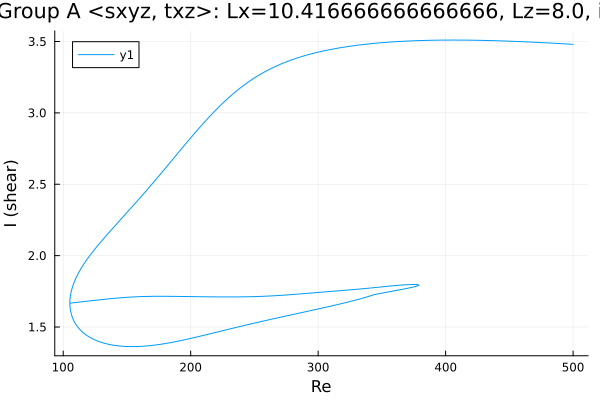

The data file committed next to this chart (first rows):
Re, shear
500.0, 3.48
500, 3.48
498.6, 3.481
497.2, 3.482
495.7, 3.482
494.3, 3.483
492.9, 3.484
491.5, 3.485
490.1, 3.485
488.7, 3.486
487.3, 3.487
485.8, 3.487
484.4, 3.488
483, 3.489
481.6, 3.489
480.2, 3.49
478.8, 3.491
477.4, 3.491
475.9, 3.492
474.5, 3.493
473.1, 3.493
471.7, 3.494
470.3, 3.495
468.9, 3.495
467.5, 3.496
466, 3.496
464.6, 3.497
463.2, 3.498
461.8, 3.498
460.4, 3.499
459, 3.499
457.6, 3.5
456.1, 3.5
454.7, 3.501
453.3, 3.501
451.9, 3.502
450.5, 3.502
449.1, 3.503
447.7, 3.503
446.2, 3.503
444.8, 3.504
443.4, 3.504
442, 3.505
440.6, 3.505
439.2, 3.505
437.8, 3.506
436.3, 3.506
434.9, 3.507
433.5, 3.507
432.1, 3.507
430.7, 3.507
429.3, 3.508
427.9, 3.508
426.4, 3.508
425, 3.509
423.6, 3.509
422.2, 3.509
420.8, 3.509
419.4, 3.509
418, 3.509
... 1,518 more rows
